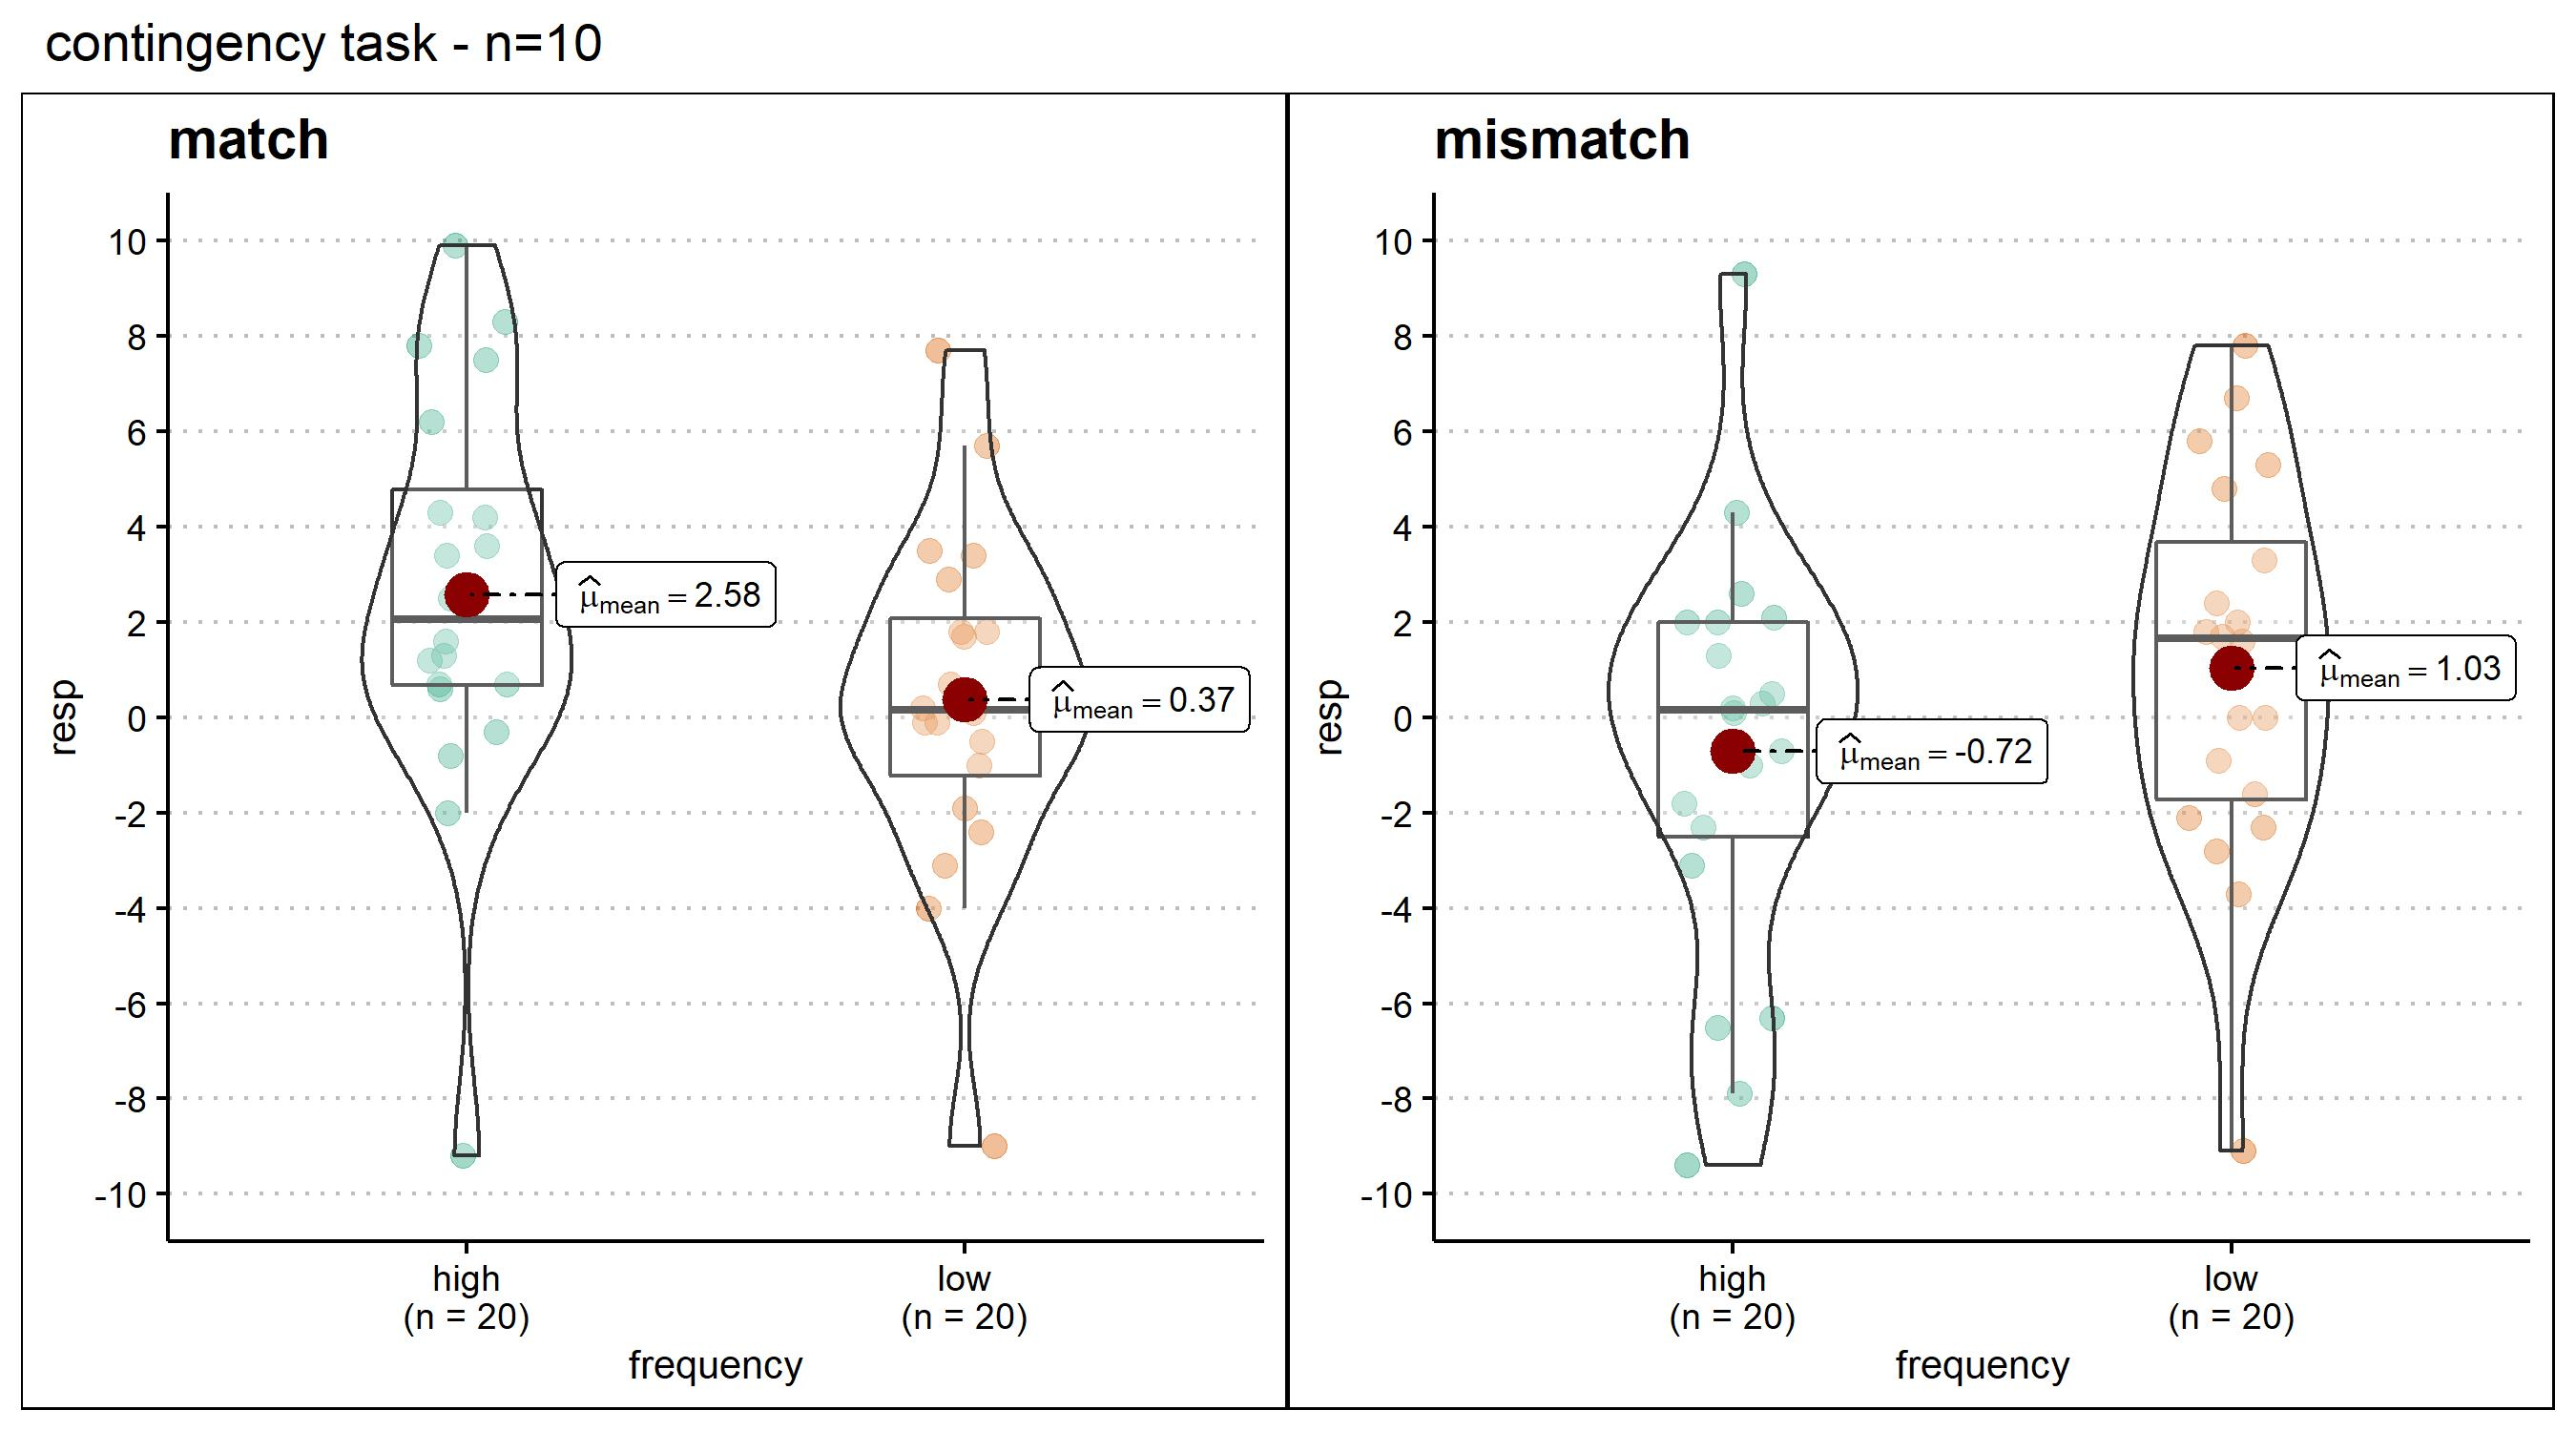

The data file committed next to this chart (first rows):
task, subjID, trial, resp, labelPresented, frequency, trialType, list
Contingency judgement test, 3688464, 1, 6, wug, low, mismatch, 9
Contingency judgement test, 3688464, 2, -3, tob, high, match, 9
Contingency judgement test, 3688464, 3, 6, tob, high, mismatch, 9
Contingency judgement test, 3688464, 4, 0, wug, low, match, 9
Contingency judgement test, 3688464, 5, 5, wug, high, match, 9
Contingency judgement test, 3688464, 6, 8, tob, low, mismatch, 9
Contingency judgement test, 3688464, 7, -3, tob, high, mismatch, 9
Contingency judgement test, 3688464, 8, -5, wug, low, mismatch, 9
Contingency judgement test, 3688464, 9, 3, wug, low, mismatch, 9
Contingency judgement test, 3688464, 10, 4, wug, low, match, 9
Contingency judgement test, 3688464, 11, -4, wug, high, mismatch, 9
Contingency judgement test, 3688464, 12, -4, tob, high, mismatch, 9
Contingency judgement test, 3688464, 13, 5, tob, high, mismatch, 9
Contingency judgement test, 3688464, 14, 3, tob, high, mismatch, 9
Contingency judgement test, 3688464, 15, 4, tob, low, match, 9
Contingency judgement test, 3688464, 16, 5, wug, low, mismatch, 9
Contingency judgement test, 3688464, 17, -5, wug, high, match, 9
Contingency judgement test, 3688464, 18, -4, tob, low, match, 9
Contingency judgement test, 3688464, 19, -4, tob, high, match, 9
Contingency judgement test, 3688464, 20, 5, tob, high, match, 9
Contingency judgement test, 3688464, 21, 4, wug, high, mismatch, 9
Contingency judgement test, 3688464, 22, 3, wug, low, match, 9
Contingency judgement test, 3688464, 23, -4, tob, low, mismatch, 9
Contingency judgement test, 3688464, 24, 6, wug, low, match, 9
Contingency judgement test, 3688464, 25, -4, tob, low, mismatch, 9
Contingency judgement test, 3688464, 26, 5, wug, high, mismatch, 9
Contingency judgement test, 3688464, 27, 5, wug, high, mismatch, 9
Contingency judgement test, 3688464, 28, -4, tob, high, match, 9
Contingency judgement test, 3688464, 29, 3, wug, low, match, 9
Contingency judgement test, 3688464, 30, -2, tob, low, mismatch, 9
Contingency judgement test, 3688464, 31, 7, tob, high, match, 9
Contingency judgement test, 3688464, 32, 5, tob, low, mismatch, 9
Contingency judgement test, 3688464, 33, -4, tob, low, match, 9
Contingency judgement test, 3688464, 34, -4, wug, high, match, 9
Contingency judgement test, 3688464, 35, 6, tob, low, match, 9
Contingency judgement test, 3688464, 36, 3, wug, high, mismatch, 9
Contingency judgement test, 3688464, 37, 4, wug, high, match, 9
Contingency judgement test, 3688464, 38, -4, wug, high, match, 9
Contingency judgement test, 3688464, 39, 4, wug, low, mismatch, 9
Contingency judgement test, 3688464, 40, 0, tob, low, match, 9
Contingency judgement test, 3690782, 1, 3, wug, high, match, 5
Contingency judgement test, 3690782, 2, 2, wug, high, match, 5
Contingency judgement test, 3690782, 3, 2, tob, high, match, 5
Contingency judgement test, 3690782, 4, 6, wug, low, mismatch, 5
Contingency judgement test, 3690782, 5, 6, tob, high, match, 5
Contingency judgement test, 3690782, 6, 6, tob, low, mismatch, 5
Contingency judgement test, 3690782, 7, 5, tob, low, mismatch, 5
Contingency judgement test, 3690782, 8, 3, tob, low, mismatch, 5
Contingency judgement test, 3690782, 9, 5, wug, high, mismatch, 5
Contingency judgement test, 3690782, 10, 4, wug, low, mismatch, 5
Contingency judgement test, 3690782, 11, -5, tob, high, mismatch, 5
Contingency judgement test, 3690782, 12, 4, wug, high, mismatch, 5
Contingency judgement test, 3690782, 13, 5, wug, low, match, 5
Contingency judgement test, 3690782, 14, 6, tob, low, match, 5
Contingency judgement test, 3690782, 15, 6, wug, low, mismatch, 5
Contingency judgement test, 3690782, 16, 6, tob, low, match, 5
Contingency judgement test, 3690782, 17, 6, wug, low, match, 5
Contingency judgement test, 3690782, 18, 7, tob, high, mismatch, 5
Contingency judgement test, 3690782, 19, 6, wug, high, match, 5
Contingency judgement test, 3690782, 20, 0, wug, high, mismatch, 5
... 740 more rows
